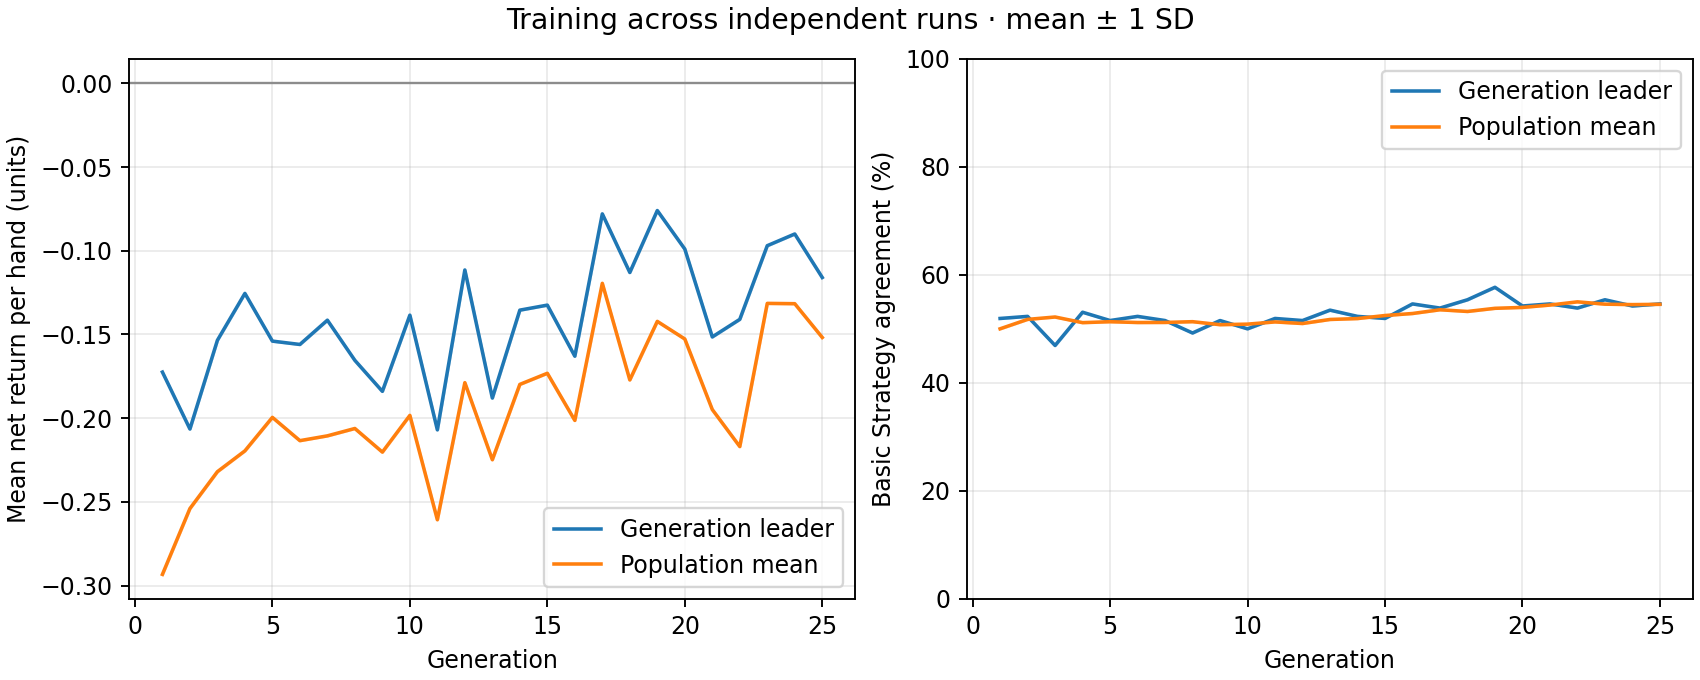

Source data for this figure (header and first rows):
generation, best_fitness_mean, best_fitness_sd, average_fitness_mean, average_fitness_sd, best_match_pct_mean, best_match_pct_sd, population_match_pct_mean, population_match_pct_sd
1, -0.1725, 0.0, -0.2933, 0.0, 51.92, 0.0, 50.01, 0.0
2, -0.2065, 0.0, -0.254, 0.0, 52.31, 0.0, 51.75, 0.0
3, -0.1535, 0.0, -0.232, 0.0, 46.92, 0.0, 52.19, 0.0
4, -0.1255, 0.0, -0.2196, 0.0, 53.08, 0.0, 51.15, 0.0
5, -0.154, 0.0, -0.1996, 0.0, 51.54, 0.0, 51.32, 0.0
6, -0.156, 0.0, -0.2135, 0.0, 52.31, 0.0, 51.17, 0.0
7, -0.1415, 0.0, -0.2106, 0.0, 51.54, 0.0, 51.19, 0.0
8, -0.1655, 0.0, -0.2062, 0.0, 49.23, 0.0, 51.33, 0.0
9, -0.184, 0.0, -0.2203, 0.0, 51.54, 0.0, 50.77, 0.0
10, -0.1385, 0.0, -0.1984, 0.0, 50.0, 0.0, 50.87, 0.0
11, -0.207, 0.0, -0.2607, 0.0, 51.92, 0.0, 51.28, 0.0
12, -0.1115, 0.0, -0.1788, 0.0, 51.54, 0.0, 50.99, 0.0
13, -0.188, 0.0, -0.2248, 0.0, 53.46, 0.0, 51.74, 0.0
14, -0.1355, 0.0, -0.1799, 0.0, 52.31, 0.0, 51.9, 0.0
15, -0.1325, 0.0, -0.1732, 0.0, 51.92, 0.0, 52.47, 0.0
16, -0.163, 0.0, -0.2014, 0.0, 54.62, 0.0, 52.84, 0.0
17, -0.078, 0.0, -0.1195, 0.0, 53.85, 0.0, 53.53, 0.0
18, -0.113, 0.0, -0.1772, 0.0, 55.38, 0.0, 53.22, 0.0
19, -0.076, 0.0, -0.1422, 0.0, 57.69, 0.0, 53.8, 0.0
20, -0.099, 0.0, -0.1527, 0.0, 54.23, 0.0, 53.97, 0.0
21, -0.1515, 0.0, -0.1949, 0.0, 54.62, 0.0, 54.4, 0.0
22, -0.141, 0.0, -0.217, 0.0, 53.85, 0.0, 55, 0.0
23, -0.097, 0.0, -0.1315, 0.0, 55.38, 0.0, 54.57, 0.0
24, -0.09, 0.0, -0.1316, 0.0, 54.23, 0.0, 54.49, 0.0
25, -0.116, 0.0, -0.1518, 0.0, 54.62, 0.0, 54.54, 0.0
